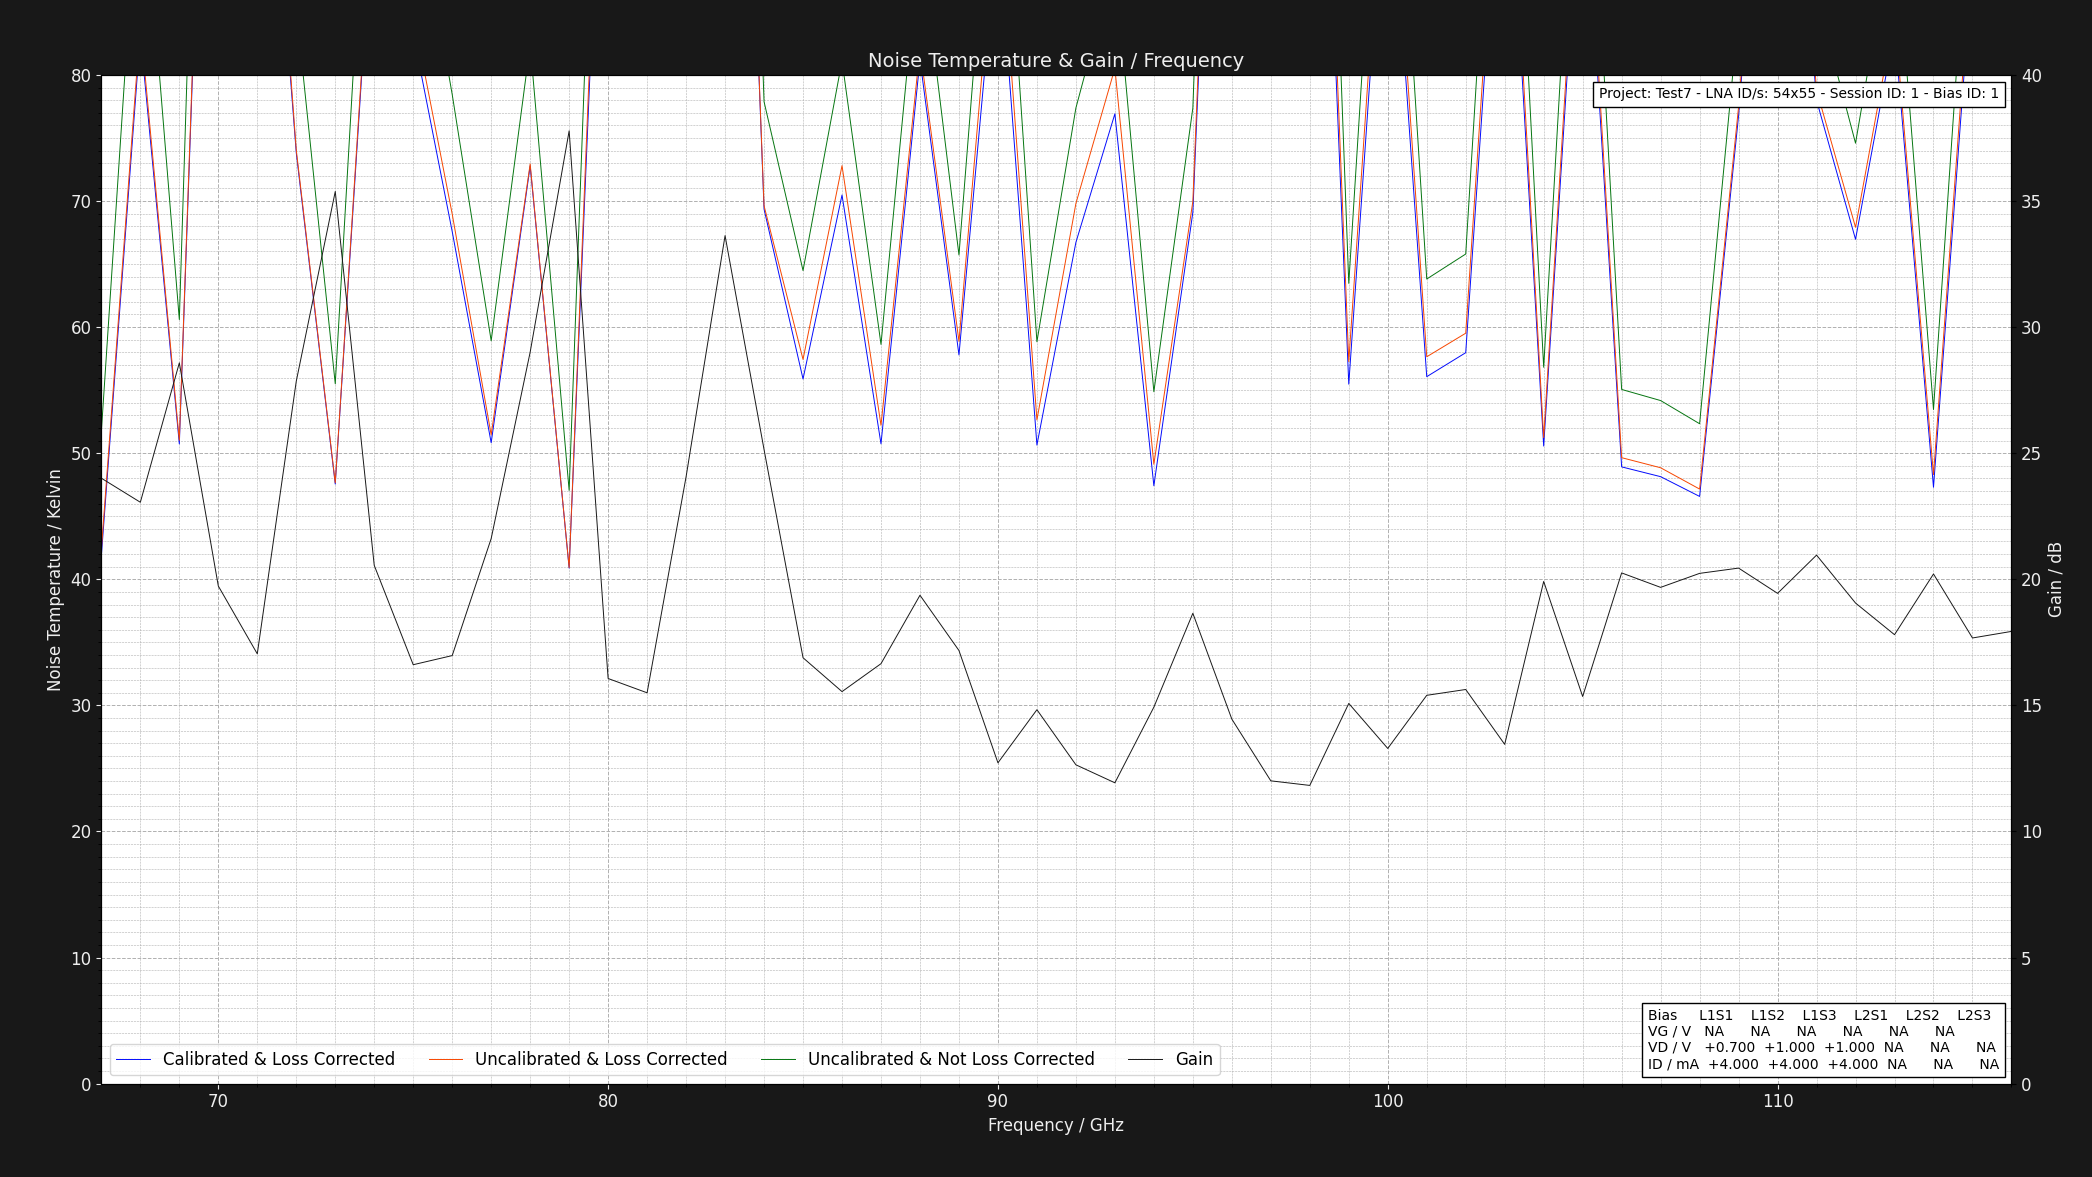

The file beside this chart, header and first rows:
Project: Test7 - LNA ID/s: 54x55 - Sessi…
L1S1: GV = NAV DV = +1.050V DI = 4.000mA…
Center Frequency     = 0.075GHz    Marke…
Frequency (GHz), Cold Power (dBm), Hot Power (dBm), Hot Load Temps (K), Hot LNA Temps (K), Cold Load Temps (K), Cold LNA Temps (K), Loss (dB), Y Factor, Corrected Hot Load Temps (K), Corrected Cold Load Temps, Uncalibrated Noise Temperature (K), Corrected Noise Temperature (K), Calibrated & Corrected Noise Temperature…, Gain (dB), Pre Cold Measurement LNA Temp (K), Post Cold Measurement LNA Temp (K), Pre Hot Measurement LNA Temp (K), Post Hot Measurement LNA Temp (K), Pre Cold Measurement 1st Extra Temp (K), Post Cold Measurement 1st Extra Temp (K), Pre Hot Measurement 1st Extra Temp (K), Post Hot Measurement 1st Extra Temp (K), Pre Cold Measurement 2nd Extra Temp (K)
67, -49.57, -48.03, 50.8, 21.0, 20.19, 21.0, 1.324, 1.426, 46.97, 20.29, 51.73, 42.38, 41.87, 24.01, 21, 21, 21, 21, NA, NA, NA, NA, NA
68, -49.6, -48.61, 50.71, 21.0, 20.26, 21.0, 1.305, 1.256, 47.07, 20.35, 98.67, 84.02, 83.21, 23.05, 21, 21, 21, 21, NA, NA, NA, NA, NA
69, -49.67, -48.28, 50.8, 21.0, 20.29, 21.0, 1.289, 1.377, 47.3, 20.37, 60.59, 51.02, 50.73, 28.58, 21, 21, 21, 21, NA, NA, NA, NA, NA
70, -49.48, -48.8, 50.61, 21.0, 20.24, 21.0, 1.276, 1.169, 47.27, 20.33, 158.9, 138.6, 137.4, 19.73, 21, 21, 21, 21, NA, NA, NA, NA, NA
71, -49.55, -48.76, 50.76, 21.0, 20.26, 21.0, 1.264, 1.199, 47.52, 20.34, 132.6, 115.9, 113.7, 17.04, 21, 21, 21, 21, NA, NA, NA, NA, NA
72, -49.62, -48.52, 50.64, 21.0, 20.23, 21.0, 1.254, 1.288, 47.51, 20.31, 85.27, 74.05, 73.82, 27.85, 21, 21, 21, 21, NA, NA, NA, NA, NA
73, -49.63, -48.16, 50.68, 21.0, 20.19, 21.0, 1.246, 1.403, 47.63, 20.27, 55.5, 47.65, 47.55, 35.38, 21, 21, 21, 21, NA, NA, NA, NA, NA
74, -49.48, -48.56, 50.79, 21.0, 20.29, 21.0, 1.238, 1.236, 47.81, 20.36, 109, 95.99, 95.34, 20.55, 21, 21, 21, 21, NA, NA, NA, NA, NA
75, -49.47, -48.46, 50.66, 21.0, 20.18, 21.0, 1.231, 1.262, 47.77, 20.26, 96.23, 84.8, 83.29, 16.61, 21, 21, 21, 21, NA, NA, NA, NA, NA
76, -49.63, -48.46, 50.61, 21.0, 20.13, 21.0, 1.225, 1.309, 47.79, 20.21, 78.45, 68.97, 67.58, 16.97, 21, 21, 21, 21, NA, NA, NA, NA, NA
77, -49.65, -48.24, 50.67, 21.0, 20.29, 21.0, 1.219, 1.384, 47.9, 20.36, 58.91, 51.45, 50.83, 21.61, 21, 21, 21, 21, NA, NA, NA, NA, NA
78, -49.69, -48.56, 50.77, 21.0, 20.26, 21.0, 1.215, 1.297, 48.04, 20.33, 82.41, 72.94, 72.78, 29.01, 21, 21, 21, 21, NA, NA, NA, NA, NA
79, -49.7, -48.08, 50.72, 21.0, 20.28, 21.0, 1.21, 1.452, 48.05, 20.34, 47.05, 40.93, 40.89, 37.78, 21, 21, 21, 21, NA, NA, NA, NA, NA
80, -49.5, -48.7, 50.7, 21.0, 20.2, 21.0, 1.206, 1.202, 48.07, 20.27, 130.6, 117.2, 114.3, 16.07, 21, 21, 21, 21, NA, NA, NA, NA, NA
81, -49.44, -48.73, 50.61, 21.0, 20.19, 21.0, 1.202, 1.178, 48.03, 20.26, 151.1, 136.1, 134.1, 15.5, 21, 21, 21, 21, NA, NA, NA, NA, NA
82, -49.61, -48.56, 50.74, 21.0, 20.13, 21.0, 1.199, 1.274, 48.19, 20.2, 91.79, 82.12, 81.81, 24.07, 21, 21, 21, 21, NA, NA, NA, NA, NA
83, -49.46, -48.8, 50.73, 21.0, 20.13, 21.0, 1.195, 1.164, 48.22, 20.2, 166.3, 150.5, 150.3, 33.63, 21, 21, 21, 21, NA, NA, NA, NA, NA
84, -49.58, -48.4, 50.78, 21.0, 20.17, 21.0, 1.192, 1.312, 48.29, 20.24, 77.88, 69.62, 69.36, 25.14, 21, 21, 21, 21, NA, NA, NA, NA, NA
85, -49.43, -48.09, 50.74, 21.0, 20.15, 21.0, 1.19, 1.361, 48.29, 20.22, 64.48, 57.43, 55.89, 16.89, 21, 21, 21, 21, NA, NA, NA, NA, NA
86, -49.62, -48.48, 50.68, 21.0, 20.25, 21.0, 1.187, 1.3, 48.26, 20.31, 81.13, 72.8, 70.47, 15.55, 21, 21, 21, 21, NA, NA, NA, NA, NA
87, -49.57, -48.15, 50.77, 21.0, 20.26, 21.0, 1.185, 1.387, 48.37, 20.32, 58.63, 52.21, 50.74, 16.65, 21, 21, 21, 21, NA, NA, NA, NA, NA
88, -49.68, -48.63, 50.63, 21.0, 20.21, 21.0, 1.183, 1.274, 48.27, 20.27, 91.01, 82.08, 81.2, 19.37, 21, 21, 21, 21, NA, NA, NA, NA, NA
89, -49.49, -48.17, 50.61, 21.0, 20.12, 21.0, 1.181, 1.355, 48.27, 20.19, 65.72, 58.87, 57.79, 17.18, 21, 21, 21, 21, NA, NA, NA, NA, NA
90, -49.67, -48.72, 50.67, 21.0, 20.15, 21.0, 1.179, 1.245, 48.35, 20.22, 104.7, 94.83, 91.88, 12.72, 21, 21, 21, 21, NA, NA, NA, NA, NA
91, -49.49, -48.07, 50.74, 21.0, 20.18, 21.0, 1.177, 1.387, 48.43, 20.24, 58.84, 52.64, 50.64, 14.83, 21, 21, 21, 21, NA, NA, NA, NA, NA
92, -49.65, -48.47, 50.69, 21.0, 20.22, 21.0, 1.175, 1.312, 48.4, 20.28, 77.38, 69.81, 66.72, 12.64, 21, 21, 21, 21, NA, NA, NA, NA, NA
93, -49.47, -48.4, 50.7, 21.0, 20.21, 21.0, 1.174, 1.279, 48.43, 20.27, 88.92, 80.53, 76.91, 11.93, 21, 21, 21, 21, NA, NA, NA, NA, NA
94, -49.49, -48.01, 50.74, 21.0, 20.24, 21.0, 1.172, 1.406, 48.49, 20.3, 54.87, 49.12, 47.42, 14.93, 21, 21, 21, 21, NA, NA, NA, NA, NA
95, -49.56, -48.38, 50.61, 21.0, 20.16, 21.0, 1.171, 1.312, 48.38, 20.22, 77.37, 69.97, 69.1, 18.65, 21, 21, 21, 21, NA, NA, NA, NA, NA
96, -49.41, -48.73, 50.74, 21.0, 20.21, 21.0, 1.17, 1.169, 48.52, 20.27, 159.9, 146.4, 143.3, 14.46, 21, 21, 21, 21, NA, NA, NA, NA, NA
97, -49.53, -48.61, 50.76, 21.0, 20.23, 21.0, 1.168, 1.236, 48.55, 20.29, 109.2, 99.49, 95.88, 12.01, 21, 21, 21, 21, NA, NA, NA, NA, NA
98, -49.5, -48.77, 50.76, 21.0, 20.2, 21.0, 1.167, 1.183, 48.56, 20.26, 146.8, 134.4, 130.4, 11.83, 21, 21, 21, 21, NA, NA, NA, NA, NA
99, -49.42, -48.07, 50.65, 21.0, 20.16, 21.0, 1.166, 1.365, 48.47, 20.22, 63.47, 57.26, 55.47, 15.08, 21, 21, 21, 21, NA, NA, NA, NA, NA
100, -49.42, -48.52, 50.8, 21.0, 20.24, 21.0, 1.165, 1.23, 48.62, 20.3, 112.5, 102.7, 100.1, 13.29, 21, 21, 21, 21, NA, NA, NA, NA, NA
101, -49.48, -48.13, 50.72, 21.0, 20.12, 21.0, 1.164, 1.365, 48.56, 20.18, 63.81, 57.65, 56.07, 15.4, 21, 21, 21, 21, NA, NA, NA, NA, NA
102, -49.67, -48.35, 50.69, 21.0, 20.16, 21.0, 1.163, 1.355, 48.54, 20.22, 65.79, 59.51, 57.97, 15.63, 21, 21, 21, 21, NA, NA, NA, NA, NA
103, -49.64, -48.76, 50.78, 21.0, 20.19, 21.0, 1.162, 1.225, 48.64, 20.25, 116, 106.1, 103.6, 13.45, 21, 21, 21, 21, NA, NA, NA, NA, NA
104, -49.58, -48.13, 50.6, 21.0, 20.11, 21.0, 1.162, 1.396, 48.48, 20.17, 56.81, 51.23, 50.57, 19.91, 21, 21, 21, 21, NA, NA, NA, NA, NA
105, -49.64, -48.73, 50.72, 21.0, 20.22, 21.0, 1.161, 1.233, 48.6, 20.28, 110.6, 101.2, 99.41, 15.35, 21, 21, 21, 21, NA, NA, NA, NA, NA
106, -49.59, -48.12, 50.64, 21.0, 20.29, 21.0, 1.16, 1.403, 48.53, 20.34, 55.06, 49.64, 48.91, 20.25, 21, 21, 21, 21, NA, NA, NA, NA, NA
107, -49.6, -48.11, 50.64, 21.0, 20.2, 21.0, 1.16, 1.409, 48.54, 20.26, 54.17, 48.84, 48.14, 19.68, 21, 21, 21, 21, NA, NA, NA, NA, NA
108, -49.6, -48.08, 50.71, 21.0, 20.28, 21.0, 1.159, 1.419, 48.61, 20.33, 52.34, 47.15, 46.57, 20.23, 21, 21, 21, 21, NA, NA, NA, NA, NA
109, -49.64, -48.54, 50.62, 21.0, 20.29, 21.0, 1.158, 1.288, 48.53, 20.34, 84.93, 77.47, 76.77, 20.44, 21, 21, 21, 21, NA, NA, NA, NA, NA
110, -49.44, -48.63, 50.68, 21.0, 20.24, 21.0, 1.158, 1.205, 48.6, 20.29, 128.2, 117.7, 116.6, 19.44, 21, 21, 21, 21, NA, NA, NA, NA, NA
111, -49.64, -48.55, 50.65, 21.0, 20.25, 21.0, 1.157, 1.285, 48.57, 20.3, 86.31, 78.8, 77.99, 20.96, 21, 21, 21, 21, NA, NA, NA, NA, NA
112, -49.42, -48.21, 50.68, 21.0, 20.22, 21.0, 1.157, 1.321, 48.61, 20.27, 74.58, 67.91, 66.96, 19.06, 21, 21, 21, 21, NA, NA, NA, NA, NA
113, -49.65, -48.61, 50.71, 21.0, 20.18, 21.0, 1.156, 1.271, 48.64, 20.24, 92.65, 84.74, 83.59, 17.8, 21, 21, 21, 21, NA, NA, NA, NA, NA
114, -49.53, -48.02, 50.73, 21.0, 20.13, 21.0, 1.156, 1.416, 48.67, 20.19, 53.46, 48.29, 47.3, 20.21, 21, 21, 21, 21, NA, NA, NA, NA, NA
115, -49.62, -48.63, 50.76, 21.0, 20.24, 21.0, 1.155, 1.256, 48.7, 20.29, 98.96, 90.65, 89.08, 17.67, 21, 21, 21, 21, NA, NA, NA, NA, NA
116, -49.5, -48.64, 50.71, 21.0, 20.15, 21.0, 1.155, 1.219, 48.66, 20.21, 119.4, 109.7, 108.6, 17.93, 21, 21, 21, 21, NA, NA, NA, NA, NA
